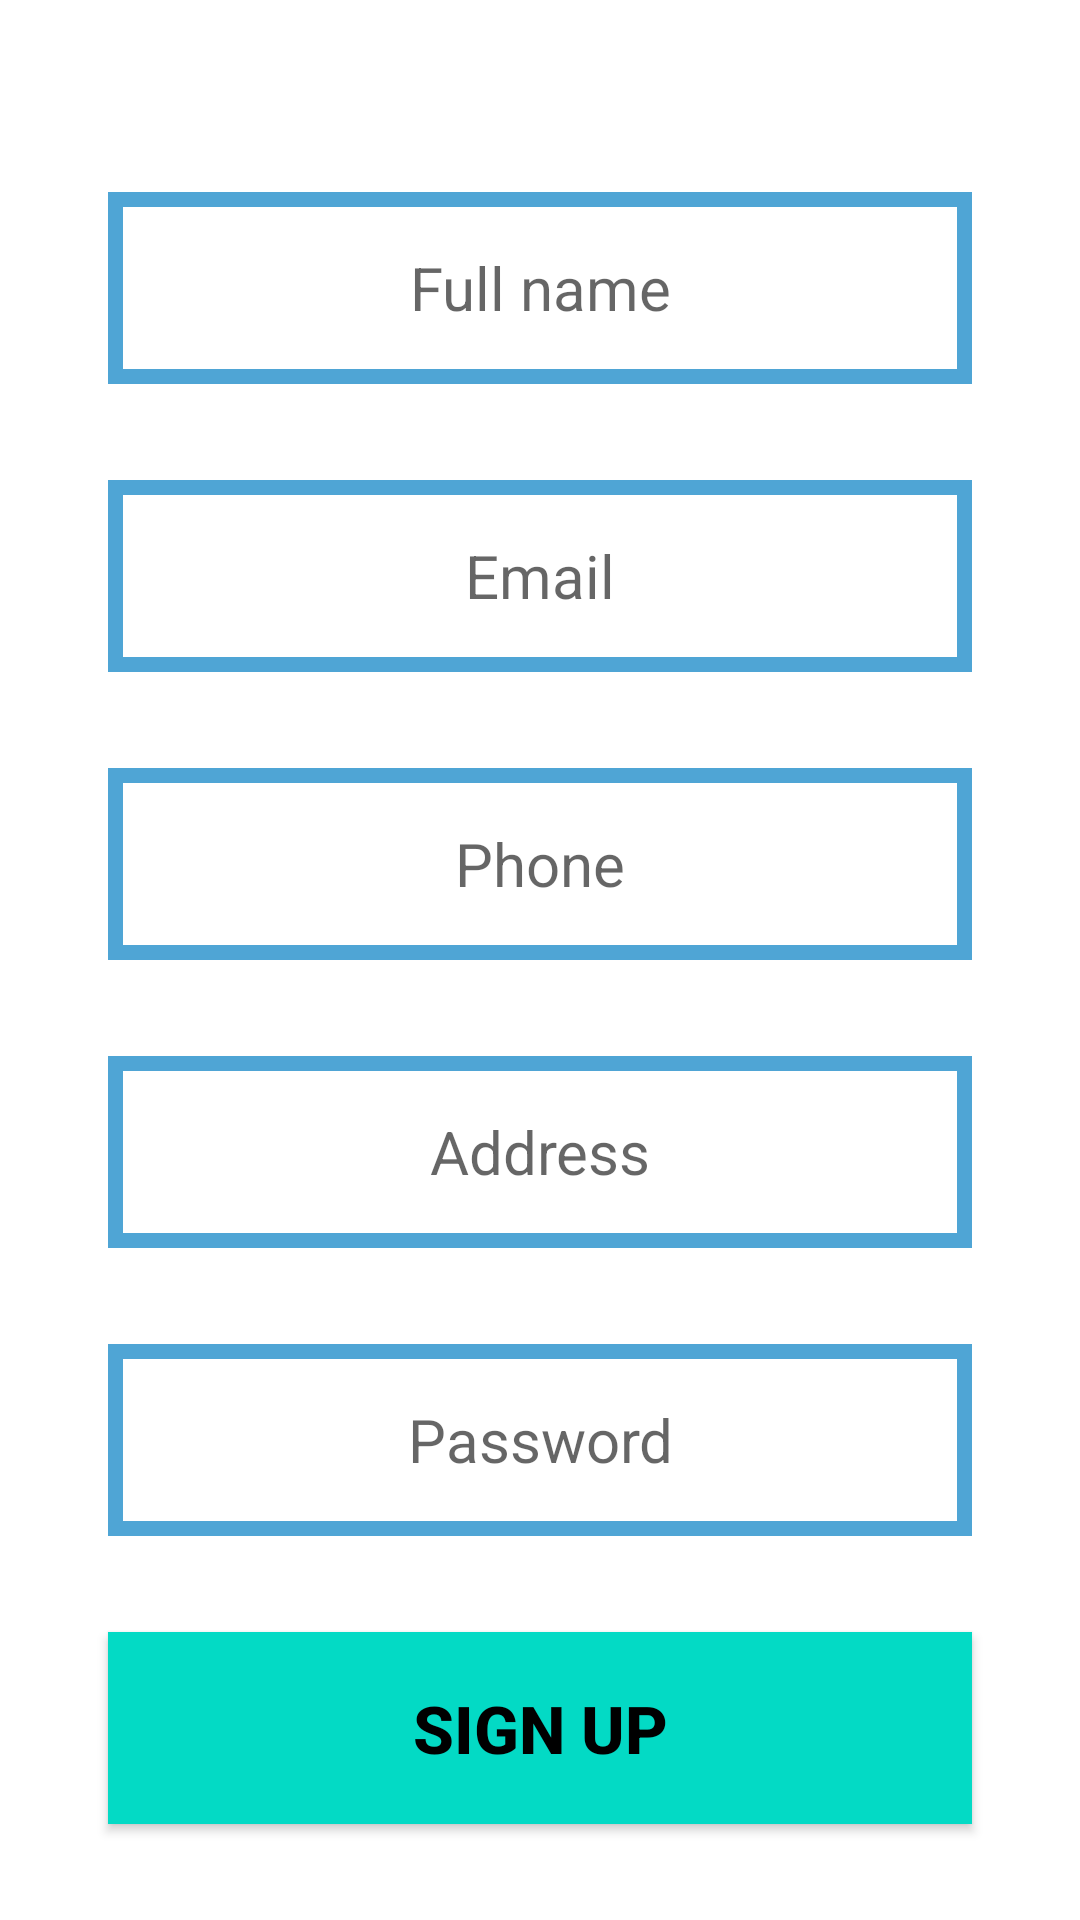

Here is an Android app screen rendered from its layout file. Give the layout XML and the strings, colors and styles it references.
<!-- AndroidManifest.xml: application theme Theme.Task61DSql -->
<!-- res/layout/activity_signup.xml -->
<?xml version="1.0" encoding="utf-8"?>
<androidx.constraintlayout.widget.ConstraintLayout xmlns:android="http://schemas.android.com/apk/res/android"
    xmlns:app="http://schemas.android.com/apk/res-auto"
    xmlns:tools="http://schemas.android.com/tools"
    android:layout_width="match_parent"
    android:layout_height="match_parent"
    tools:context=".Signup">

    <EditText
        android:id="@+id/txtName"
        android:layout_width="0dp"
        android:layout_height="0dp"
        android:textColor="@color/black"
        android:textSize="20sp"
        android:gravity="center"
        android:hint="Full name"
        android:background="@drawable/textview_border"
        app:layout_constraintStart_toStartOf="@id/Left"
        app:layout_constraintEnd_toEndOf="@id/Right"
        app:layout_constraintTop_toBottomOf="@id/headingTop"
        app:layout_constraintBottom_toTopOf="@id/headingBot"/>

    <EditText
        android:id="@+id/txtEmail"
        android:layout_width="0dp"
        android:layout_height="0dp"
        android:textColor="@color/black"
        android:textSize="20sp"
        android:gravity="center"
        android:hint="Email"
        android:background="@drawable/textview_border"
        app:layout_constraintStart_toStartOf="@id/Left"
        app:layout_constraintEnd_toEndOf="@id/Right"
        app:layout_constraintTop_toBottomOf="@id/emailTop"
        app:layout_constraintBottom_toTopOf="@id/emailBot"/>

    <EditText
        android:id="@+id/txtPhone"
        android:layout_width="0dp"
        android:layout_height="0dp"
        android:textColor="@color/black"
        android:textSize="20sp"
        android:gravity="center"
        android:hint="Phone"
        android:background="@drawable/textview_border"
        app:layout_constraintStart_toStartOf="@id/Left"
        app:layout_constraintEnd_toEndOf="@id/Right"
        app:layout_constraintTop_toBottomOf="@id/phoneTop"
        app:layout_constraintBottom_toTopOf="@id/phoneBot"/>

    <EditText
        android:id="@+id/txtAddress"
        android:layout_width="0dp"
        android:layout_height="0dp"
        android:textColor="@color/black"
        android:textSize="20sp"
        android:gravity="center"
        android:hint="Address"
        android:background="@drawable/textview_border"
        app:layout_constraintStart_toStartOf="@id/Left"
        app:layout_constraintEnd_toEndOf="@id/Right"
        app:layout_constraintTop_toBottomOf="@id/addressTop"
        app:layout_constraintBottom_toTopOf="@id/addressBot"/>
    <EditText
        android:id="@+id/txtPassword"
        android:layout_width="0dp"
        android:layout_height="0dp"
        android:textColor="@color/black"
        android:textSize="20sp"
        android:gravity="center"
        android:hint="Password"
        android:inputType="textPassword"
        android:background="@drawable/textview_border"
        app:layout_constraintStart_toStartOf="@id/Left"
        app:layout_constraintEnd_toEndOf="@id/Right"
        app:layout_constraintTop_toBottomOf="@id/passwordTop"
        app:layout_constraintBottom_toTopOf="@id/passwordBot"/>

    <Button
        android:id="@+id/btnSignup"
        android:layout_width="0dp"
        android:layout_height="0dp"
        android:text="SIGN UP"
        android:textColor="@color/black"
        android:textStyle="bold"
        android:textSize="22sp"
        android:background="@color/colorAccent"
        app:layout_constraintStart_toStartOf="@id/Left"
        app:layout_constraintEnd_toEndOf="@id/Right"
        app:layout_constraintTop_toBottomOf="@id/signupTop"
        app:layout_constraintBottom_toTopOf="@id/signuBot" />

    <androidx.constraintlayout.widget.Guideline
        android:id="@+id/Left"
        android:layout_width="wrap_content"
        android:layout_height="wrap_content"
        android:orientation="vertical"
        app:layout_constraintGuide_percent="0.1"/>

    <androidx.constraintlayout.widget.Guideline
        android:id="@+id/Right"
        android:layout_width="wrap_content"
        android:layout_height="wrap_content"
        android:orientation="vertical"
        app:layout_constraintGuide_percent="0.9"/>

    <androidx.constraintlayout.widget.Guideline
        android:id="@+id/headingTop"
        android:layout_width="wrap_content"
        android:layout_height="wrap_content"
        android:orientation="horizontal"
        app:layout_constraintGuide_percent="0.1"/>

    <androidx.constraintlayout.widget.Guideline
        android:id="@+id/headingBot"
        android:layout_width="wrap_content"
        android:layout_height="wrap_content"
        android:orientation="horizontal"
        app:layout_constraintGuide_percent="0.2"/>

    <androidx.constraintlayout.widget.Guideline
        android:id="@+id/emailTop"
        android:layout_width="wrap_content"
        android:layout_height="wrap_content"
        android:orientation="horizontal"
        app:layout_constraintGuide_percent="0.25"/>

    <androidx.constraintlayout.widget.Guideline
        android:id="@+id/emailBot"
        android:layout_width="wrap_content"
        android:layout_height="wrap_content"
        android:orientation="horizontal"
        app:layout_constraintGuide_percent="0.35"/>

    <androidx.constraintlayout.widget.Guideline
        android:id="@+id/phoneTop"
        android:layout_width="wrap_content"
        android:layout_height="wrap_content"
        android:orientation="horizontal"
        app:layout_constraintGuide_percent="0.4"/>

    <androidx.constraintlayout.widget.Guideline
        android:id="@+id/phoneBot"
        android:layout_width="wrap_content"
        android:layout_height="wrap_content"
        android:orientation="horizontal"
        app:layout_constraintGuide_percent="0.5"/>

    <androidx.constraintlayout.widget.Guideline
        android:id="@+id/addressTop"
        android:layout_width="wrap_content"
        android:layout_height="wrap_content"
        android:orientation="horizontal"
        app:layout_constraintGuide_percent="0.55"/>

    <androidx.constraintlayout.widget.Guideline
        android:id="@+id/addressBot"
        android:layout_width="wrap_content"
        android:layout_height="wrap_content"
        android:orientation="horizontal"
        app:layout_constraintGuide_percent="0.65"/>

    <androidx.constraintlayout.widget.Guideline
        android:id="@+id/passwordTop"
        android:layout_width="wrap_content"
        android:layout_height="wrap_content"
        android:orientation="horizontal"
        app:layout_constraintGuide_percent="0.7"/>

    <androidx.constraintlayout.widget.Guideline
        android:id="@+id/passwordBot"
        android:layout_width="wrap_content"
        android:layout_height="wrap_content"
        android:orientation="horizontal"
        app:layout_constraintGuide_percent="0.8"/>

    <androidx.constraintlayout.widget.Guideline
        android:id="@+id/signupTop"
        android:layout_width="wrap_content"
        android:layout_height="wrap_content"
        android:orientation="horizontal"
        app:layout_constraintGuide_percent="0.85"/>

    <androidx.constraintlayout.widget.Guideline
        android:id="@+id/signuBot"
        android:layout_width="wrap_content"
        android:layout_height="wrap_content"
        android:orientation="horizontal"
        app:layout_constraintGuide_percent="0.95"/>

</androidx.constraintlayout.widget.ConstraintLayout>
<!-- resources referenced by this layout -->
<resources>
  <!-- drawable textview_border (drawable) -->
  <shape xmlns:android="http://schemas.android.com/apk/res/android"
      android:shape="rectangle" >
      <solid android:color="@android:color/white" />
      <stroke android:width="5dip" android:color="#4fa5d5"/>
  </shape>
  <style name="Theme.Task61DSql" parent="Theme.MaterialComponents.DayNight.DarkActionBar">
          
          <item name="colorPrimary">@color/purple_500</item>
          <item name="colorPrimaryVariant">@color/purple_700</item>
          <item name="colorOnPrimary">@color/white</item>
          
          <item name="colorSecondary">@color/teal_200</item>
          <item name="colorSecondaryVariant">@color/teal_700</item>
          <item name="colorOnSecondary">@color/black</item>
          
          <item name="android:statusBarColor" tools:targetApi="l">?attr/colorPrimaryVariant</item>
          
      </style>
  <!-- not gathered from this repository: default colours our renderer supplied (Android Studio template values) -->
  <color name="purple_500">#FF6200EE</color>
  <color name="purple_700">#FF3700B3</color>
  <color name="teal_200">#FF03DAC5</color>
  <color name="teal_700">#FF018786</color>
  <color name="black">#FF000000</color>
  <color name="white">#FFFFFFFF</color>
  <color name="colorAccent">#FF03DAC5</color>
</resources>
